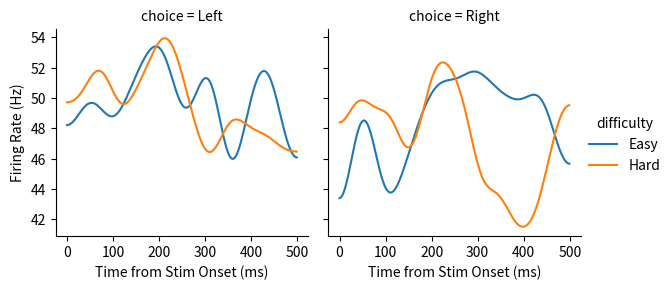

Write Python code to recreate this figure.
"""
PSTH Analysis Pipeline
----------------------
Purpose: 
    Calculates and visualizes Peri-Stimulus Time Histograms (PSTHs) for neural 
    populations, sorted by experimental conditions (choice and stimulus difficulty).

Methodology:
    1. Spike binning: Discretize timestamps into a trial x time matrix.
    2. Alignment: Synchronize spikes to t=0 (stimulus onset).
    3. Smoothing: Apply a Gaussian kernel (sigma=20-50ms) to estimate firing rate.
    4. Averaging: Group by behavioral conditions and aggregate.

Requirements: 
    numpy, pandas, scipy, matplotlib, seaborn
"""

import numpy as np
import pandas as pd
import scipy.ndimage as ndimage
import matplotlib.pyplot as plt
import seaborn as sns
import logging
import argparse
import os

# Setup logging
logging.basicConfig(level=logging.INFO, format='%(levelname)s: %(message)s')
logger = logging.getLogger(__name__)

def generate_synthetic_data(n_trials=200, n_neurons=5, n_bins=500):
    """Generates synthetic spiking data and metadata for demonstration."""
    metadata = pd.DataFrame({
        'trial_id': range(n_trials),
        'choice': np.random.choice(['Left', 'Right'], n_trials),
        'difficulty': np.random.choice(['Easy', 'Hard'], n_trials)
    })
    
    # Random spike events (0 or 1)
    spike_matrix = np.random.choice([0, 1], size=(n_trials, n_neurons, n_bins), p=[0.95, 0.05])
    return spike_matrix, metadata

def compute_psth(spike_matrix, sigma_ms=20, bin_width_ms=1):
    """
    Smoothes binned spikes using a Gaussian kernel.
    Method: Convolution with Gaussian window to estimate instantaneous firing rate.
    """
    sigma_bins = sigma_ms / bin_width_ms
    # Convert to firing rate (Hz): (spikes / bin) * (1000ms / bin_width)
    smoothed = ndimage.gaussian_filter1d(spike_matrix.astype(float), sigma=sigma_bins, axis=2)
    return smoothed * (1000 / bin_width_ms)

def main(args):
    # 1. Data Ingestion
    logger.info("Generating/Loading data...")
    spike_matrix, metadata = generate_synthetic_data()
    
    # 2. Alignment & Binning
    # Assumes spike_matrix is already aligned to t=0 (e.g. at bin index 200)
    # Output: (n_neurons, n_timepoints, n_difficulties, n_choices)
    
    sigma = args.sigma
    logger.info(f"Applying Gaussian smoothing (sigma={sigma}ms)...")
    rate_matrix = compute_psth(spike_matrix, sigma_ms=sigma)
    
    # 3. Aggregation
    results = []
    for (choice, diff), group in metadata.groupby(['choice', 'difficulty']):
        idx = group.index
        # Mean across trials for each neuron
        mean_rate = np.mean(rate_matrix[idx], axis=0)
        
        for neuron_id in range(mean_rate.shape[0]):
            for t in range(mean_rate.shape[1]):
                results.append({
                    'neuron_id': neuron_id,
                    'time': t,
                    'choice': choice,
                    'difficulty': diff,
                    'firing_rate': mean_rate[neuron_id, t]
                })
    
    df_plot = pd.DataFrame(results)
    
    # 4. Visualization
    logger.info("Generating plot...")
    if not os.path.exists(args.output_dir):
        os.makedirs(args.output_dir)
        
    g = sns.FacetGrid(df_plot[df_plot['neuron_id'] == 0], col='choice', hue='difficulty')
    g.map(sns.lineplot, 'time', 'firing_rate')
    g.add_legend()
    g.set_axis_labels("Time from Stim Onset (ms)", "Firing Rate (Hz)")
    
    plt.savefig(os.path.join(args.output_dir, 'psth_results.png'))
    logger.info(f"Process complete. Plots saved to {args.output_dir}")

if __name__ == '__main__':
    parser = argparse.ArgumentParser(description="PSTH Analysis Pipeline")
    parser.add_argument('--sigma', type=int, default=30, help="Gaussian smoothing kernel sigma in ms")
    parser.add_argument('--output_dir', type=str, default='output', help="Directory to save figures")
    
    args = parser.parse_args()
    
    try:
        main(args)
    except Exception as e:
        logger.error(f"Pipeline failed: {e}")
